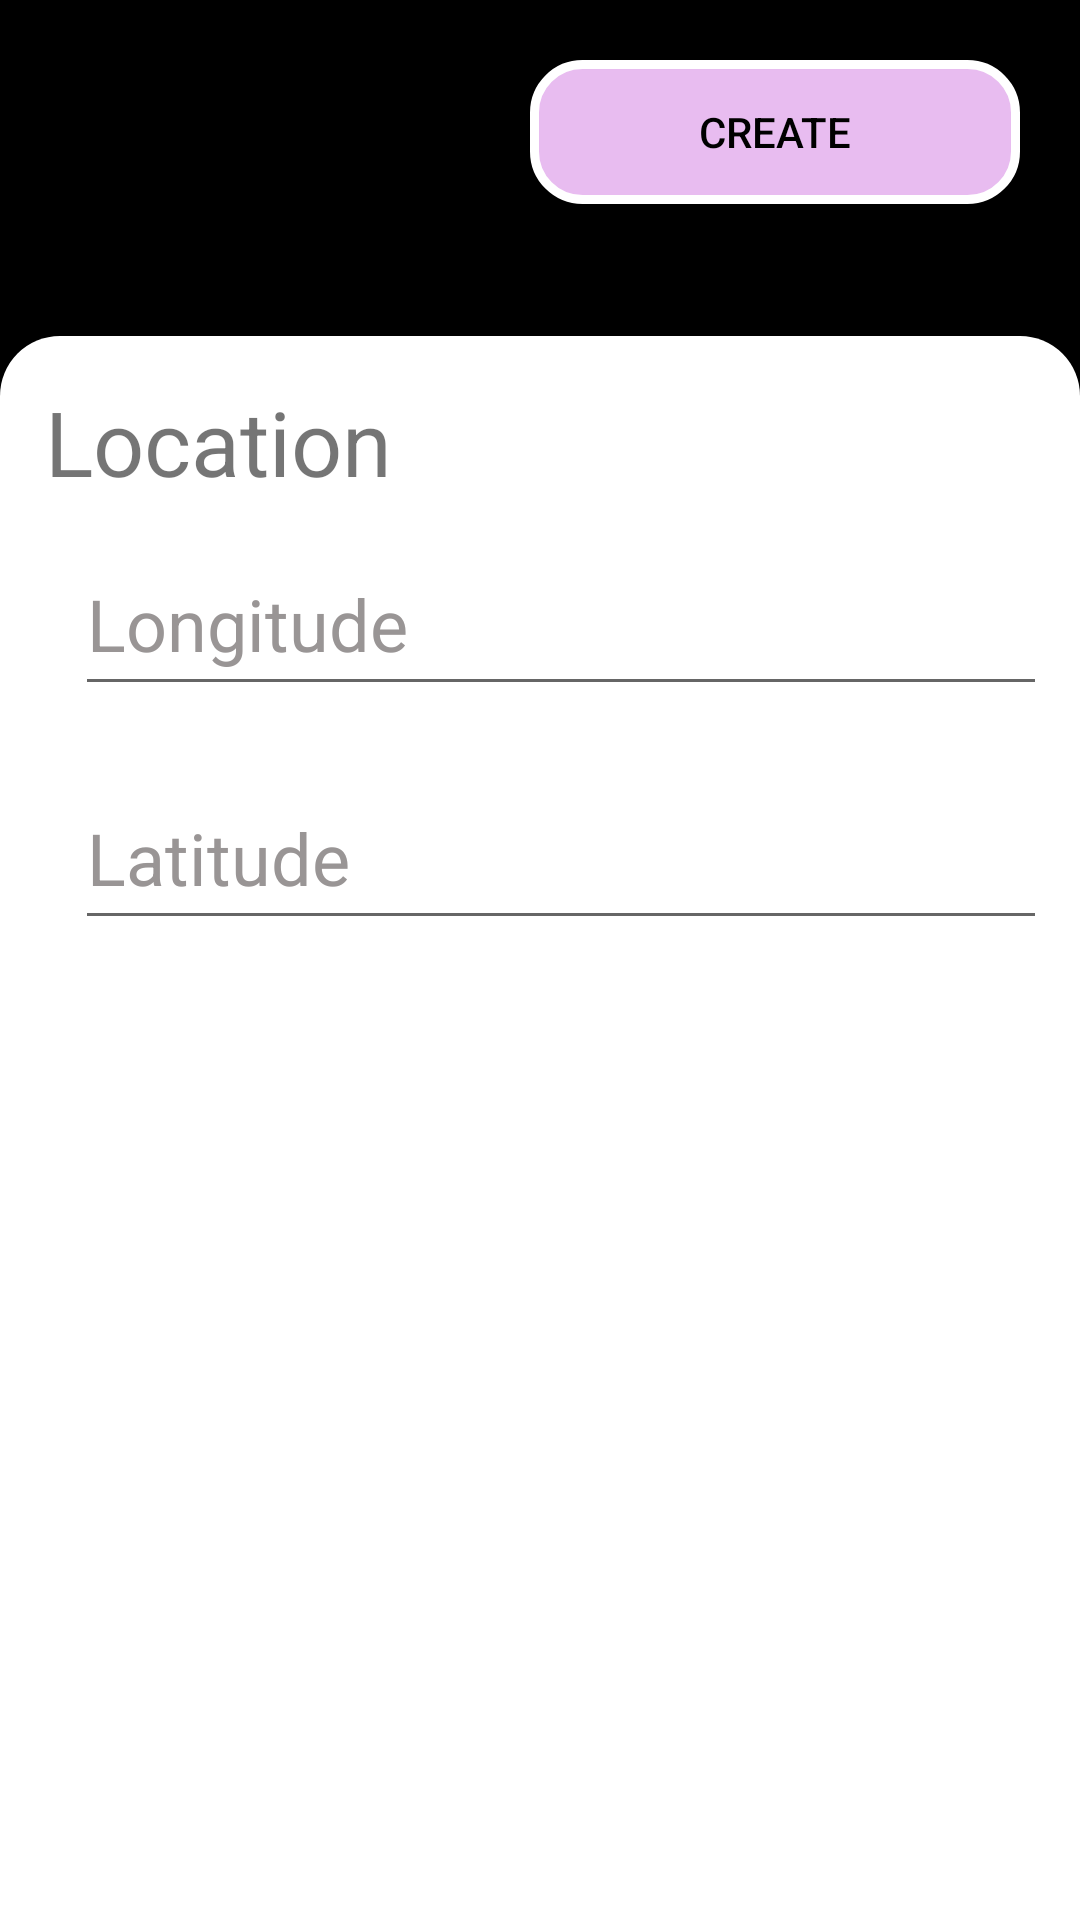

Produce the Android XML layout that renders to this screen, including the resource entries it uses.
<!-- AndroidManifest.xml: application theme Theme.AppCompat.DayNight.NoActionBar -->
<!-- res/layout/activity_localisation.xml -->
<?xml version="1.0" encoding="utf-8"?>
<androidx.constraintlayout.widget.ConstraintLayout xmlns:android="http://schemas.android.com/apk/res/android"
    xmlns:app="http://schemas.android.com/apk/res-auto"
    xmlns:tools="http://schemas.android.com/tools"
    android:background="@color/black"
    android:layout_width="match_parent"
    android:layout_height="match_parent">

    <LinearLayout
        android:id="@+id/linearLayout2"
        android:layout_width="match_parent"
        android:layout_height="wrap_content"
        android:orientation="horizontal"
        app:layout_constraintEnd_toEndOf="parent"
        app:layout_constraintStart_toStartOf="parent"
        app:layout_constraintTop_toTopOf="parent">

        <ImageButton
            android:id="@+id/menu"
            android:layout_width="30dp"
            android:layout_height="30dp"
            android:layout_marginTop="20dp"
            android:layout_weight="1"
            android:background="@color/transparent"
            android:src="@drawable/ic_back" />

        <Space
            android:layout_width="wrap_content"
            android:layout_height="wrap_content"
            android:layout_weight="1" />

        <Button
            android:id="@+id/createQR"
            android:layout_width="100dp"
            android:layout_height="48dp"
            android:layout_margin="20dp"
            android:layout_weight="1"
            android:background="@drawable/buttom_shape"
            android:gravity="center"
            android:text="@string/create"
            android:textColor="@color/buttonTextColor"
            android:padding="10dp"/>


    </LinearLayout>


    <LinearLayout
        android:layout_width="match_parent"
        android:layout_height="0dp"
        android:layout_marginTop="24dp"
        android:background="@drawable/rounded"
        android:orientation="vertical"
        android:padding="15dp"
        app:layout_constraintBottom_toBottomOf="parent"
        app:layout_constraintEnd_toEndOf="parent"
        app:layout_constraintStart_toStartOf="parent"
        app:layout_constraintTop_toBottomOf="@+id/linearLayout2">

        <TextView
            android:layout_width="wrap_content"
            android:layout_height="wrap_content"
            android:textSize="30sp"
            android:text="@string/location"/>

        <EditText
            android:id="@+id/longtitude"
            android:layout_width="374dp"
            android:layout_height="58dp"
            android:layout_margin="10dp"
            android:textColorHint="@color/grey"
            android:textColor="@color/black"
            android:textSize="24sp"
            android:hint="@string/longtitude"
            android:inputType="number"
            tools:ignore="Autofill" />

        <EditText
            android:id="@+id/latitude"
            android:layout_width="374dp"
            android:layout_height="58dp"
            android:layout_margin="10dp"
            android:textColorHint="@color/grey"
            android:textColor="@color/black"
            android:textSize="24sp"
            android:hint="@string/latitude"
            android:inputType="number"
            tools:ignore="Autofill" />

        <ImageView
            android:id="@+id/ivQRCode"
            android:layout_width="180dp"
            android:layout_height="180dp"
            android:layout_marginTop="30dp"
            android:layout_gravity="center_horizontal"
            android:visibility="gone"
            tools:visibility="visible" />

    </LinearLayout>


</androidx.constraintlayout.widget.ConstraintLayout>
<!-- resources referenced by this layout -->
<resources>
  <color name="black">#FF000000</color>
  <color name="buttonTextColor">@color/black</color>
  <color name="grey">#999595</color>
  <color name="transparent">#00FFFFFF</color>
  <!-- drawable buttom_shape (drawable) -->
  <?xml version="1.0" encoding="utf-8"?>
  <shape xmlns:android="http://schemas.android.com/apk/res/android" android:shape="rectangle">
      <corners android:radius="16dp" />
      <solid android:color="@color/buttonColor" />
      <stroke android:width="3dp" android:color="@color/white" />
  </shape>
  <!-- drawable rounded (drawable) -->
  <?xml version="1.0" encoding="utf-8"?>
  <shape xmlns:android="http://schemas.android.com/apk/res/android"
      android:shape="rectangle">
      <corners
          android:topLeftRadius="20dp"
          android:topRightRadius="20dp"
          android:bottomLeftRadius="0dp"
          android:bottomRightRadius="0dp" />
      <solid android:color="#FFFFFF" />
  </shape>
  <string name="create">Create</string>
  <string name="latitude">Latitude</string>
  <string name="location">Location</string>
  <string name="longtitude">Longitude</string>
  <color name="buttonColor">@color/light_purple</color>
  <color name="white">#FFFFFFFF</color>
  <color name="light_purple">#e8bcf0</color>
</resources>
